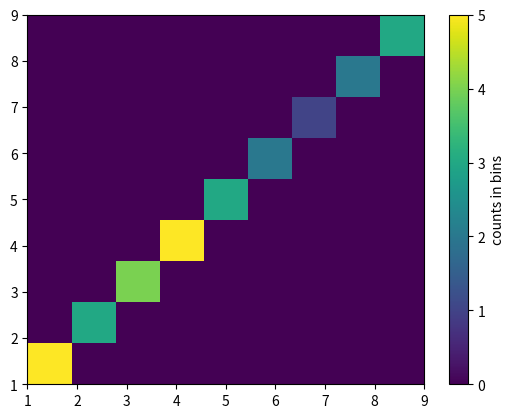

The script that saved this image:
import matplotlib.pyplot as plt

a= [1,2,3,4,5,6,7,8,9]
b= [5,3,4,5,3,2,1,2,3]
plt.hist2d(a, a,9, weights=b)
cb= plt.colorbar()
cb.set_label("counts in bins")
plt.show()